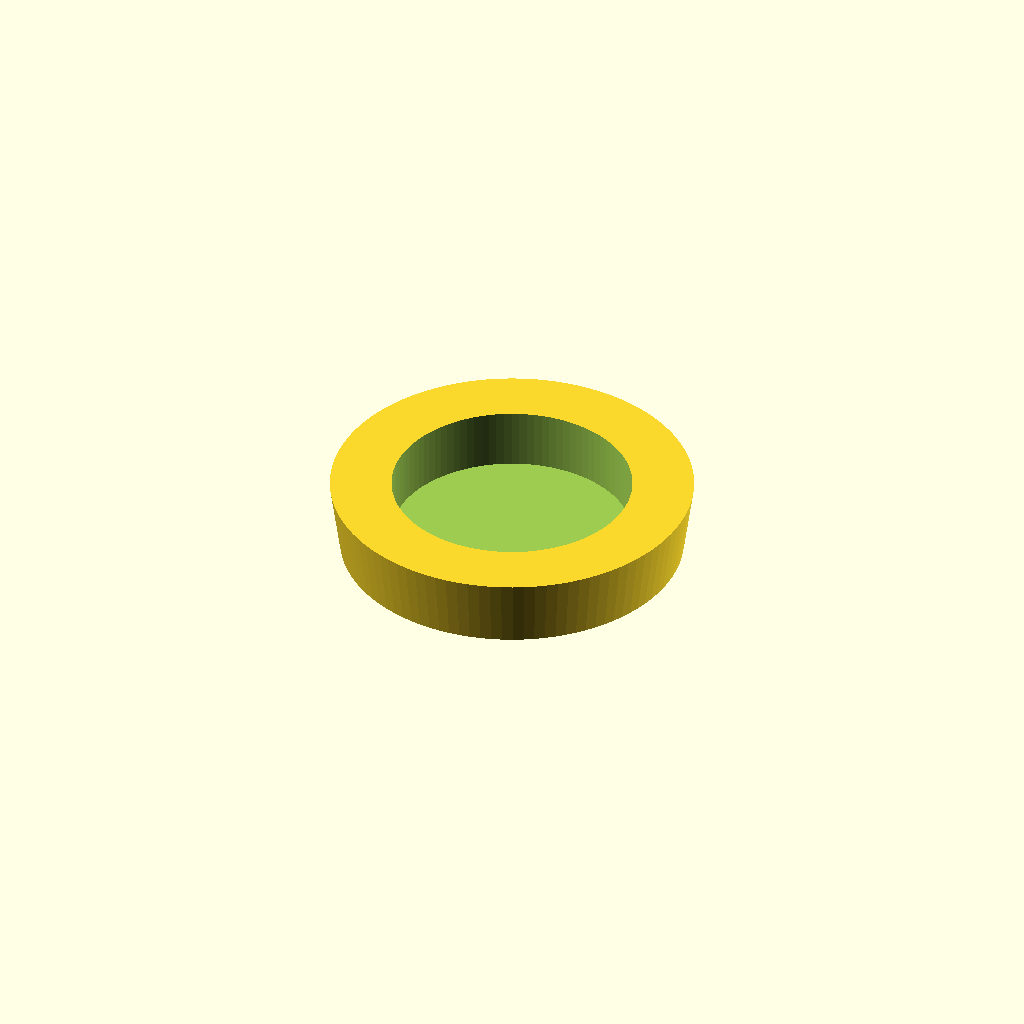
Cell 1 — every parameter at its default value.
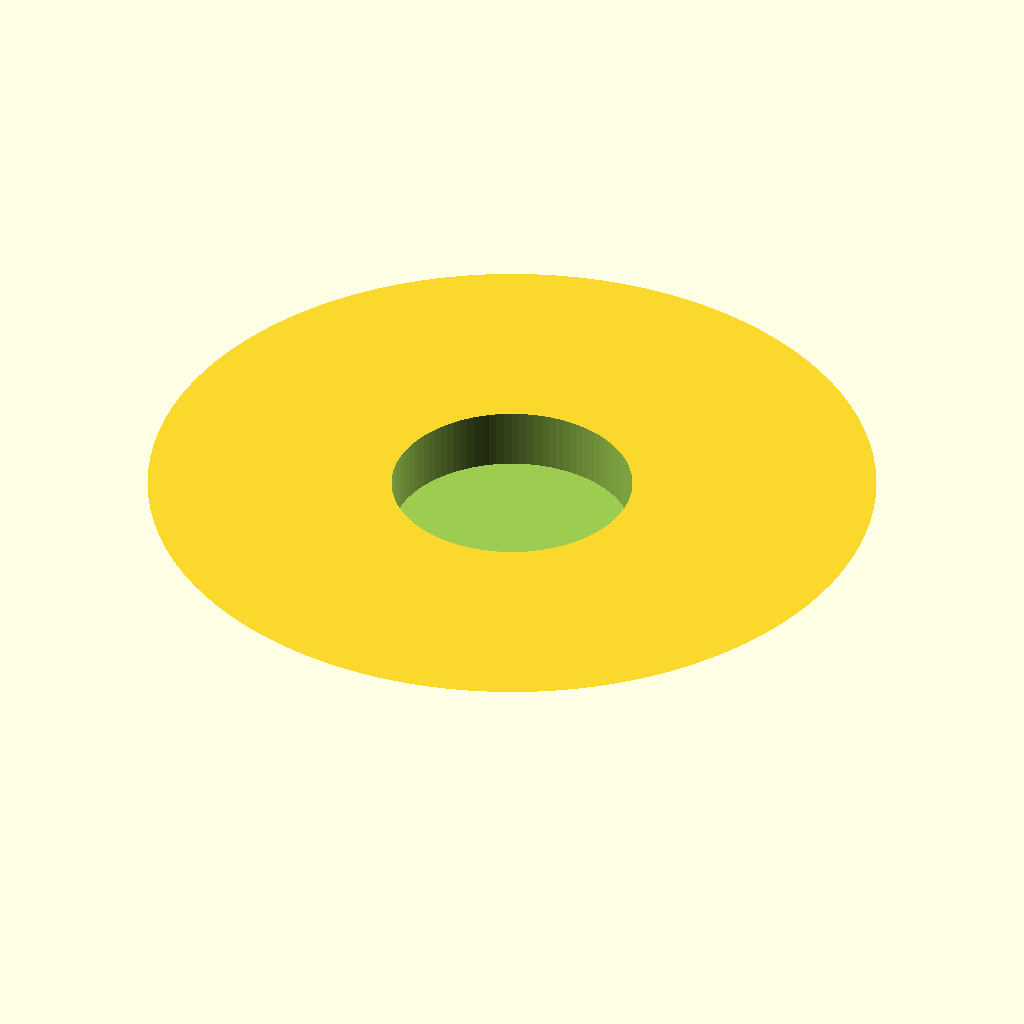
Cell 2: the same model with top_diameter = 36.
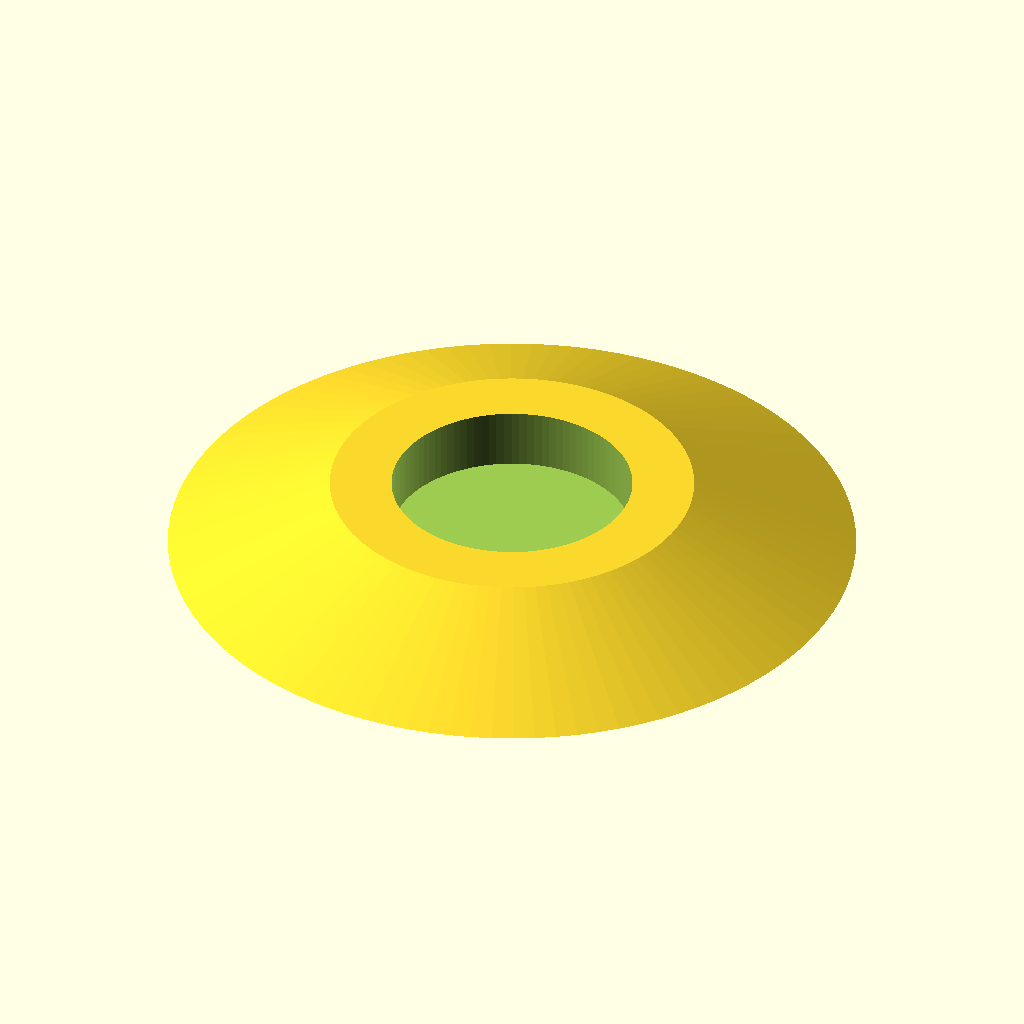
Cell 3 — bottom_diameter set to 34, the other parameters unchanged.
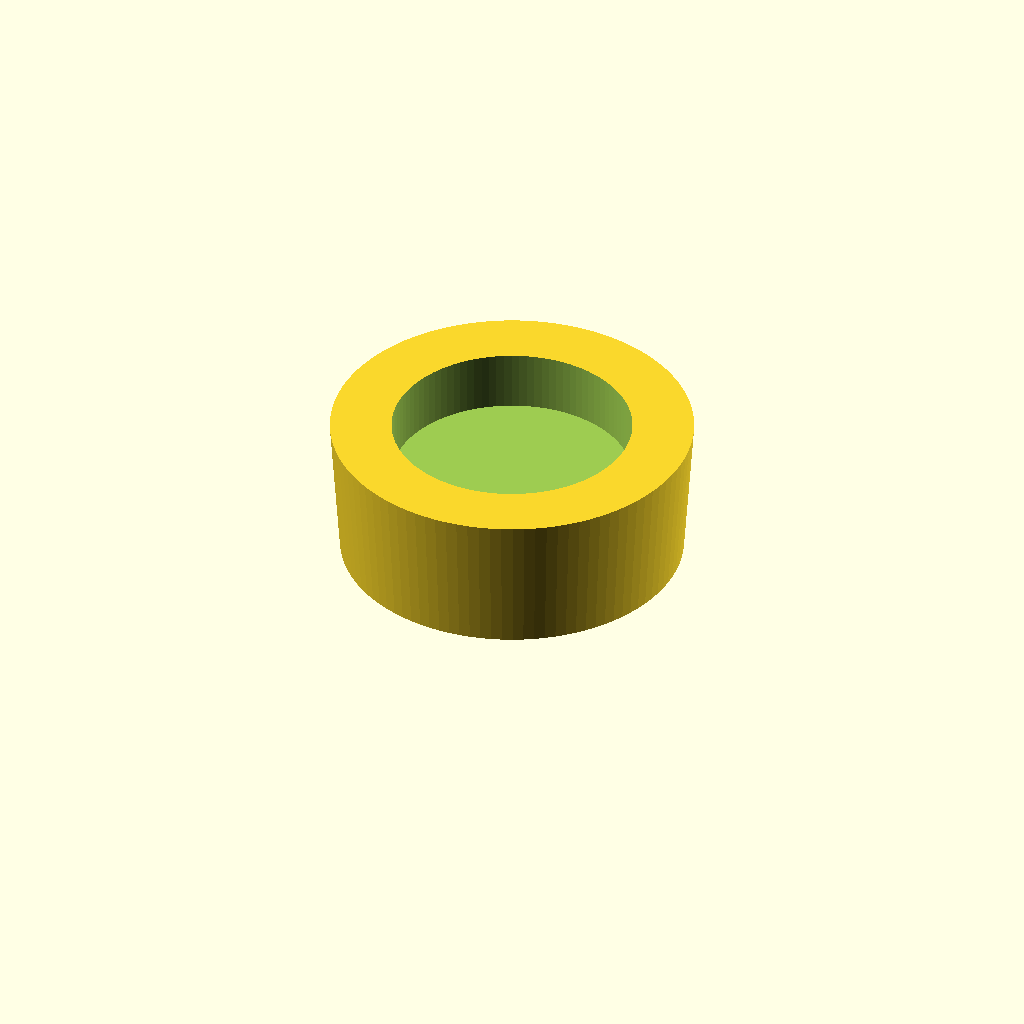
Cell 4 — height set to 7, the other parameters unchanged.
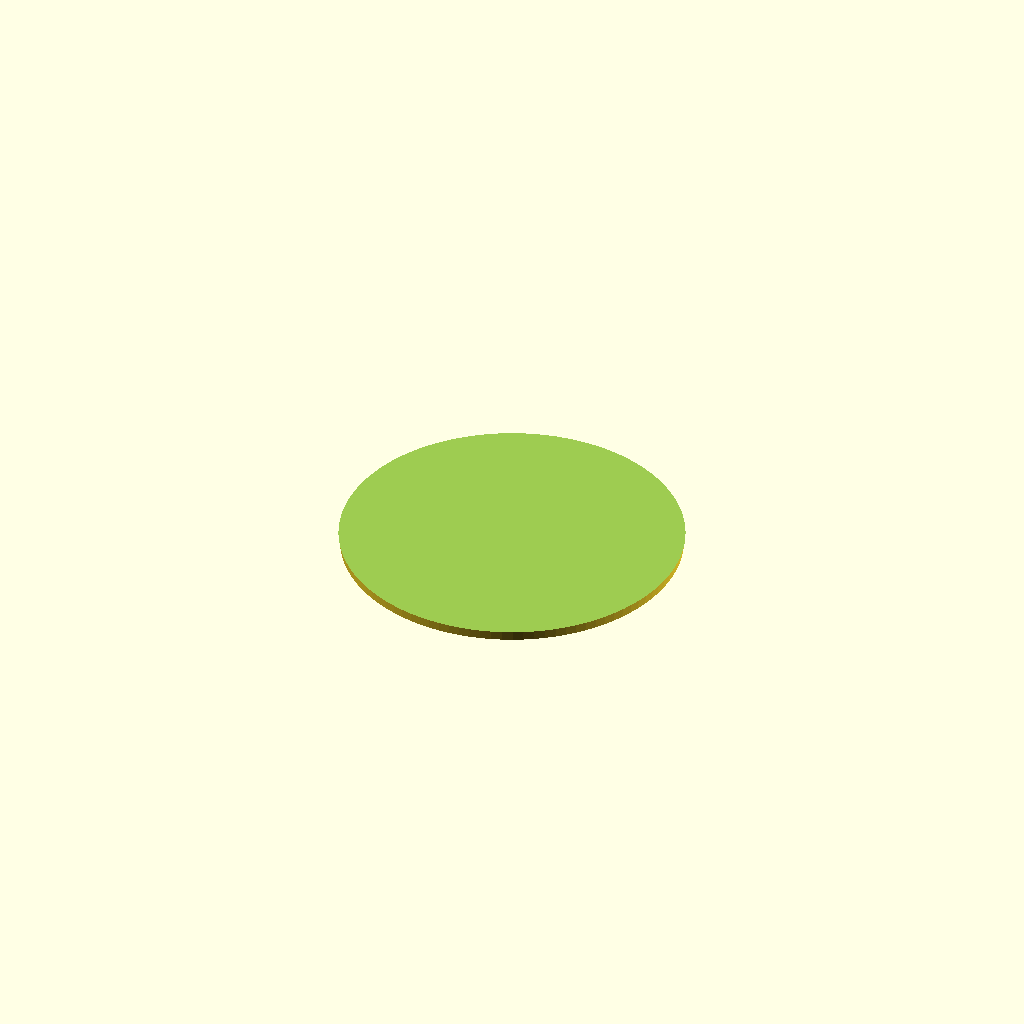
Cell 5 — recess_diameter set to 23.8, the other parameters unchanged.
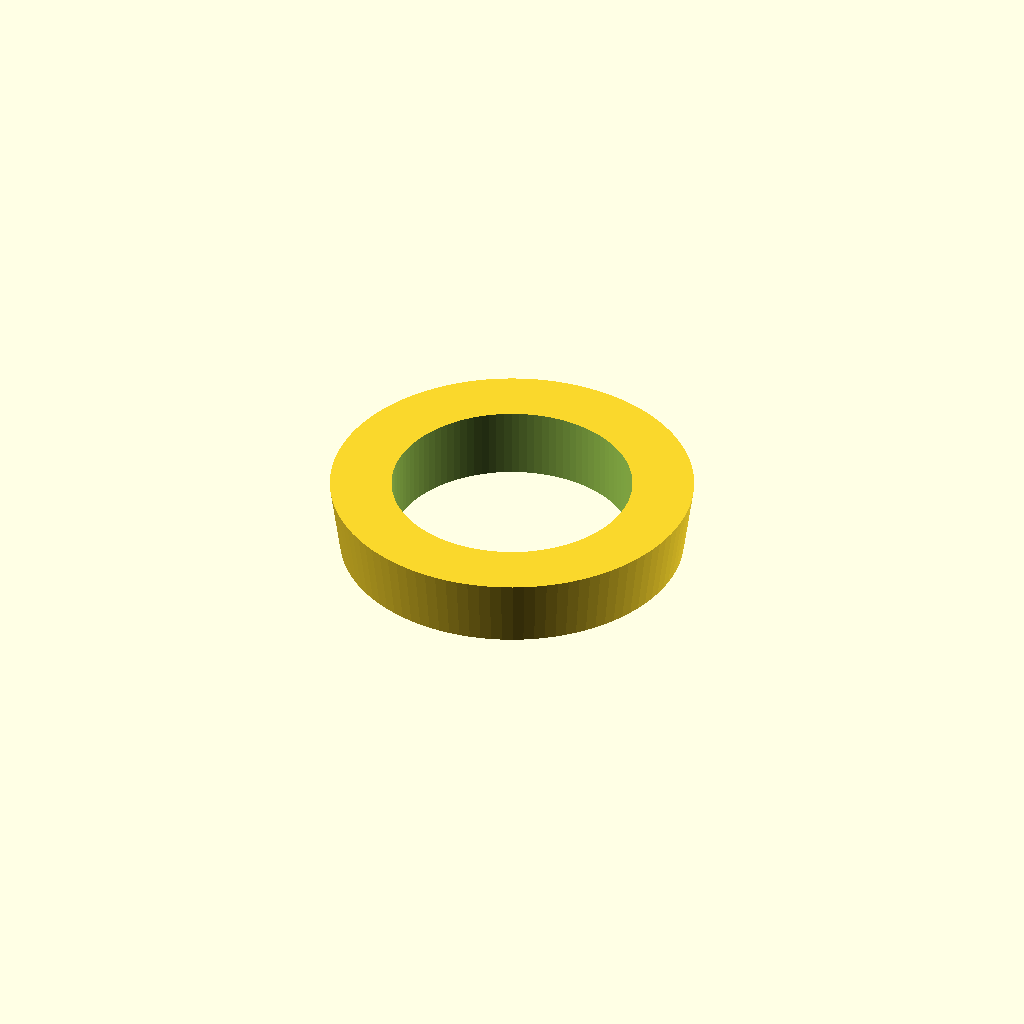
Cell 6: the same model with recess_depth = 6.
All cells are drawn from one camera (rotation 55°, 0°, 25°, orthographic, colour scheme Cornfield), so only the parameter changes between them.
OpenSCAD source file aca_1240_1260/adaptor_a1200_net_3.5mm_11.90mm_without-flange.scad:
// Plastic adaptor guard with upward taper and cylindrical recess (no flange)
// https://openscad.cloud/openscad/

top_diameter = 18;     // Wider top
bottom_diameter = 17;  // Narrower base
height = 3.5;
recess_diameter = 11.90;
recess_depth = 3;

difference() {
    // Tapered frustum body
    cylinder(h=height, d1=bottom_diameter, d2=top_diameter, $fn=100);

    // Cylindrical recess cuts into the top
    translate([0, 0, height - recess_depth]) {
        cylinder(d=recess_diameter, h=recess_depth + 0.2, $fn=100);
    }
}
Customizer parameters (derived from the source; name, type, default, range or options):
top_diameter: number, default 18
bottom_diameter: number, default 17
height: number, default 3.5
recess_diameter: number, default 11.9
recess_depth: number, default 3
